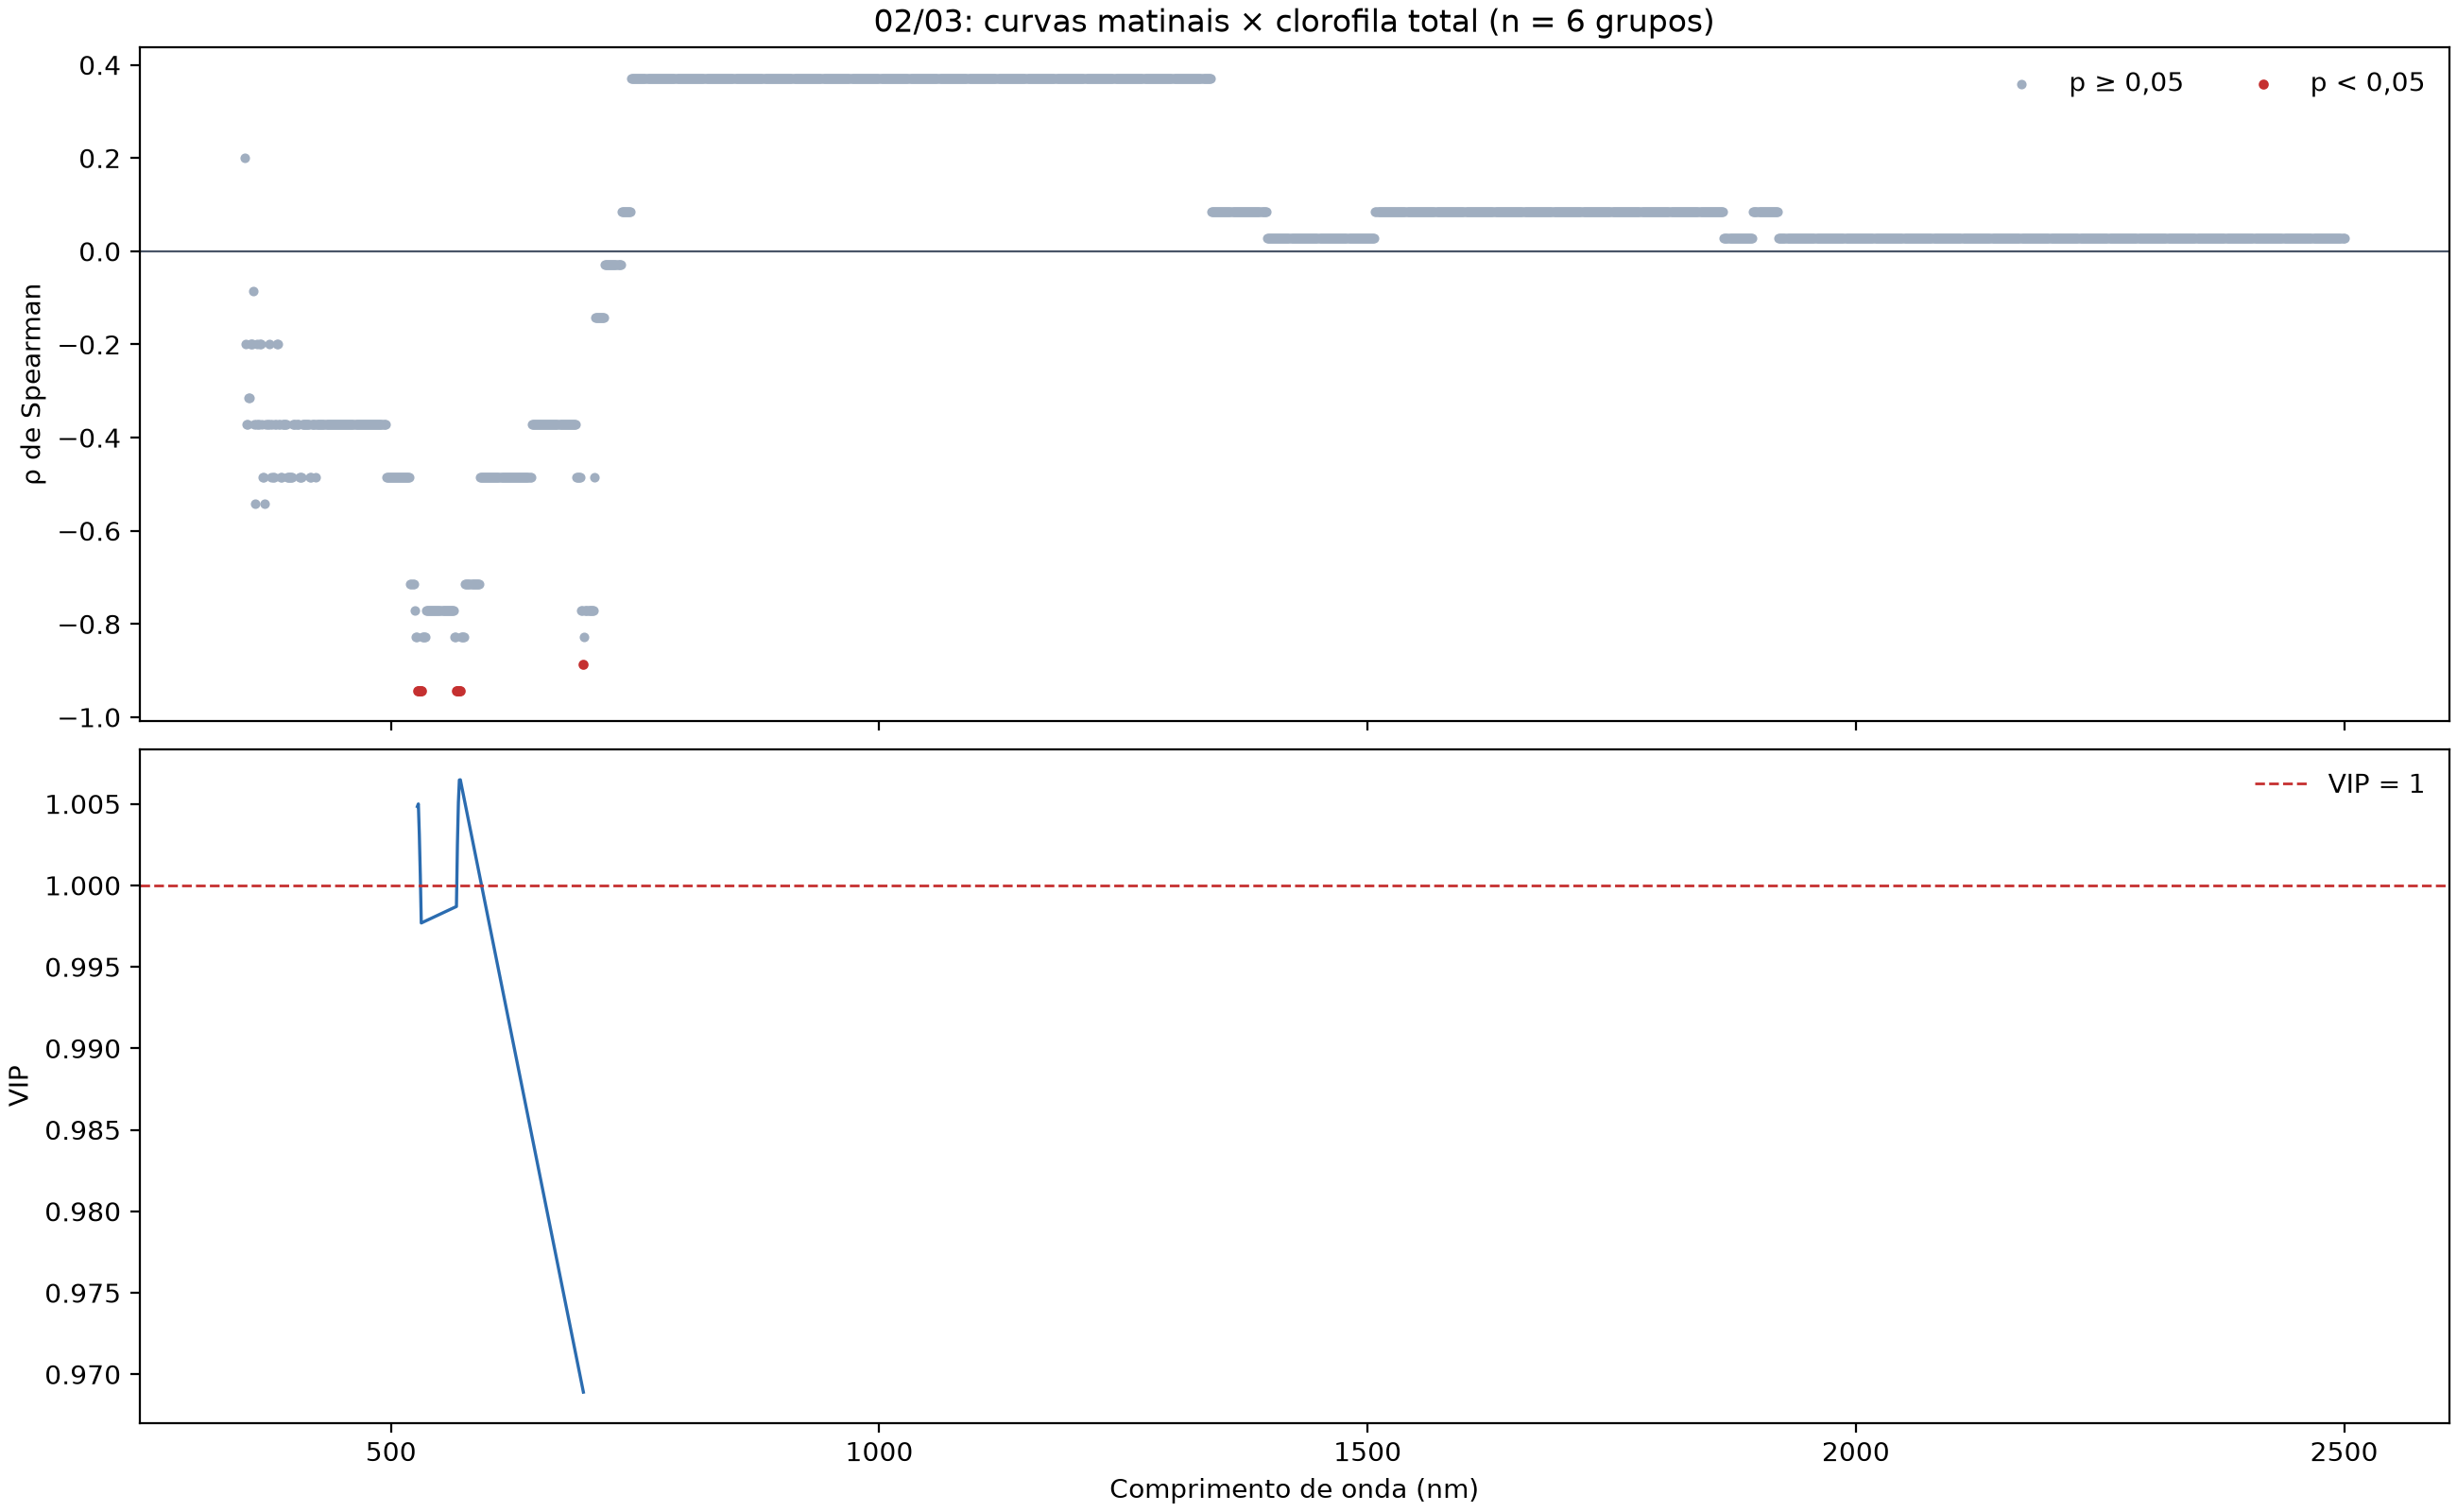

The table this chart was drawn from, first rows:
banda_nm; rho_spearman; p_valor; significativa; vip
350; 0.2; 0.7139; False; 
351; -0.2; 0.7139; False; 
352; -0.3714; 0.4972; False; 
353; -0.3714; 0.4972; False; 
354; -0.3143; 0.5639; False; 
355; -0.3143; 0.5639; False; 
356; -0.2; 0.7139; False; 
357; -0.2; 0.7139; False; 
358; -0.2; 0.7139; False; 
359; -0.08571; 0.9194; False; 
360; -0.3714; 0.4972; False; 
361; -0.5429; 0.2972; False; 
362; -0.3714; 0.4972; False; 
363; -0.2; 0.7139; False; 
364; -0.3714; 0.4972; False; 
365; -0.3714; 0.4972; False; 
366; -0.2; 0.7139; False; 
367; -0.2; 0.7139; False; 
368; -0.3714; 0.4972; False; 
369; -0.4857; 0.3556; False; 
370; -0.4857; 0.3556; False; 
371; -0.5429; 0.2972; False; 
372; -0.3714; 0.4972; False; 
373; -0.3714; 0.4972; False; 
374; -0.3714; 0.4972; False; 
375; -0.2; 0.7139; False; 
376; -0.3714; 0.4972; False; 
377; -0.4857; 0.3556; False; 
378; -0.3714; 0.4972; False; 
379; -0.4857; 0.3556; False; 
380; -0.4857; 0.3556; False; 
381; -0.3714; 0.4972; False; 
382; -0.3714; 0.4972; False; 
383; -0.2; 0.7139; False; 
384; -0.2; 0.7139; False; 
385; -0.3714; 0.4972; False; 
386; -0.3714; 0.4972; False; 
387; -0.4857; 0.3556; False; 
388; -0.4857; 0.3556; False; 
389; -0.3714; 0.4972; False; 
390; -0.3714; 0.4972; False; 
391; -0.3714; 0.4972; False; 
392; -0.3714; 0.4972; False; 
393; -0.3714; 0.4972; False; 
394; -0.4857; 0.3556; False; 
395; -0.4857; 0.3556; False; 
396; -0.4857; 0.3556; False; 
397; -0.4857; 0.3556; False; 
398; -0.4857; 0.3556; False; 
399; -0.4857; 0.3556; False; 
400; -0.3714; 0.4972; False; 
401; -0.3714; 0.4972; False; 
402; -0.3714; 0.4972; False; 
403; -0.3714; 0.4972; False; 
404; -0.3714; 0.4972; False; 
405; -0.3714; 0.4972; False; 
406; -0.4857; 0.3556; False; 
407; -0.4857; 0.3556; False; 
408; -0.4857; 0.3556; False; 
409; -0.3714; 0.4972; False; 
... 2,091 more rows
